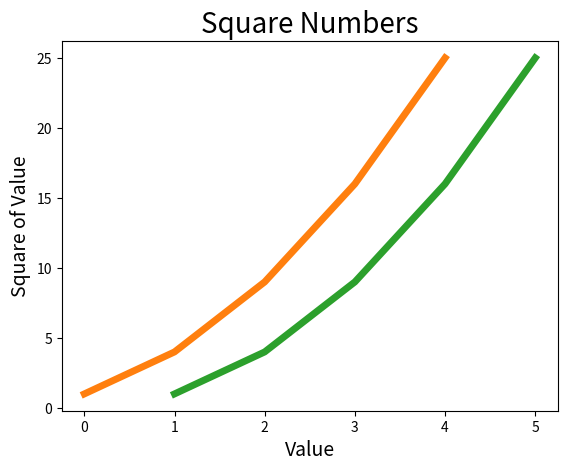

Write the Python code that produced this figure.
#Gerando um gráfico linear simples
import matplotlib.pyplot as plt

squares = [1, 4, 9, 16, 25]
plt.plot(squares)
plt.show()

#Alterando o tipo do rótulo e a espessura do gráfico
import matplotlib.pyplot as plt

squares = [1,4,9,16,25]
plt.plot(squares, linewidth=5)                          #Aumenta o tamanho da linha de informações

'''Define o título do gráfico e nomeia os eixos'''
plt.title('Square Numbers', fontsize=20)                #Define o título do gráfico
plt.xlabel('Value', fontsize=14)                        #Define o título do eixo X
plt.ylabel('Square of Value', fontsize=14)              #Define o título do eixo Y

'''Define o tamanho dos rótulos das marcações'''
plt.tick_params(axis='both', labelsize=10)              #Define o tamanho dos números dos eixos X e Y

plt.show()                                              #Apresenta o gráfico


#Corrigindo o gráfico
import matplotlib.pyplot as plt

input_values = [1,2,3,4,5]                              #Valores de entrada
squares = [1,4,9,16,25]                                 #Valores de saída
plt.plot(input_values, squares, linewidth=5)                          #Aumenta o tamanho da linha de informações

'''Define o título do gráfico e nomeia os eixos'''
plt.title('Square Numbers', fontsize=20)                #Define o título do gráfico
plt.xlabel('Value', fontsize=14)                        #Define o título do eixo X
plt.ylabel('Square of Value', fontsize=14)              #Define o título do eixo Y

'''Define o tamanho dos rótulos das marcações'''
plt.tick_params(axis='both', labelsize=10)              #Define o tamanho dos números dos eixos X e Y

plt.show()                                              #Apresenta o gráfico
